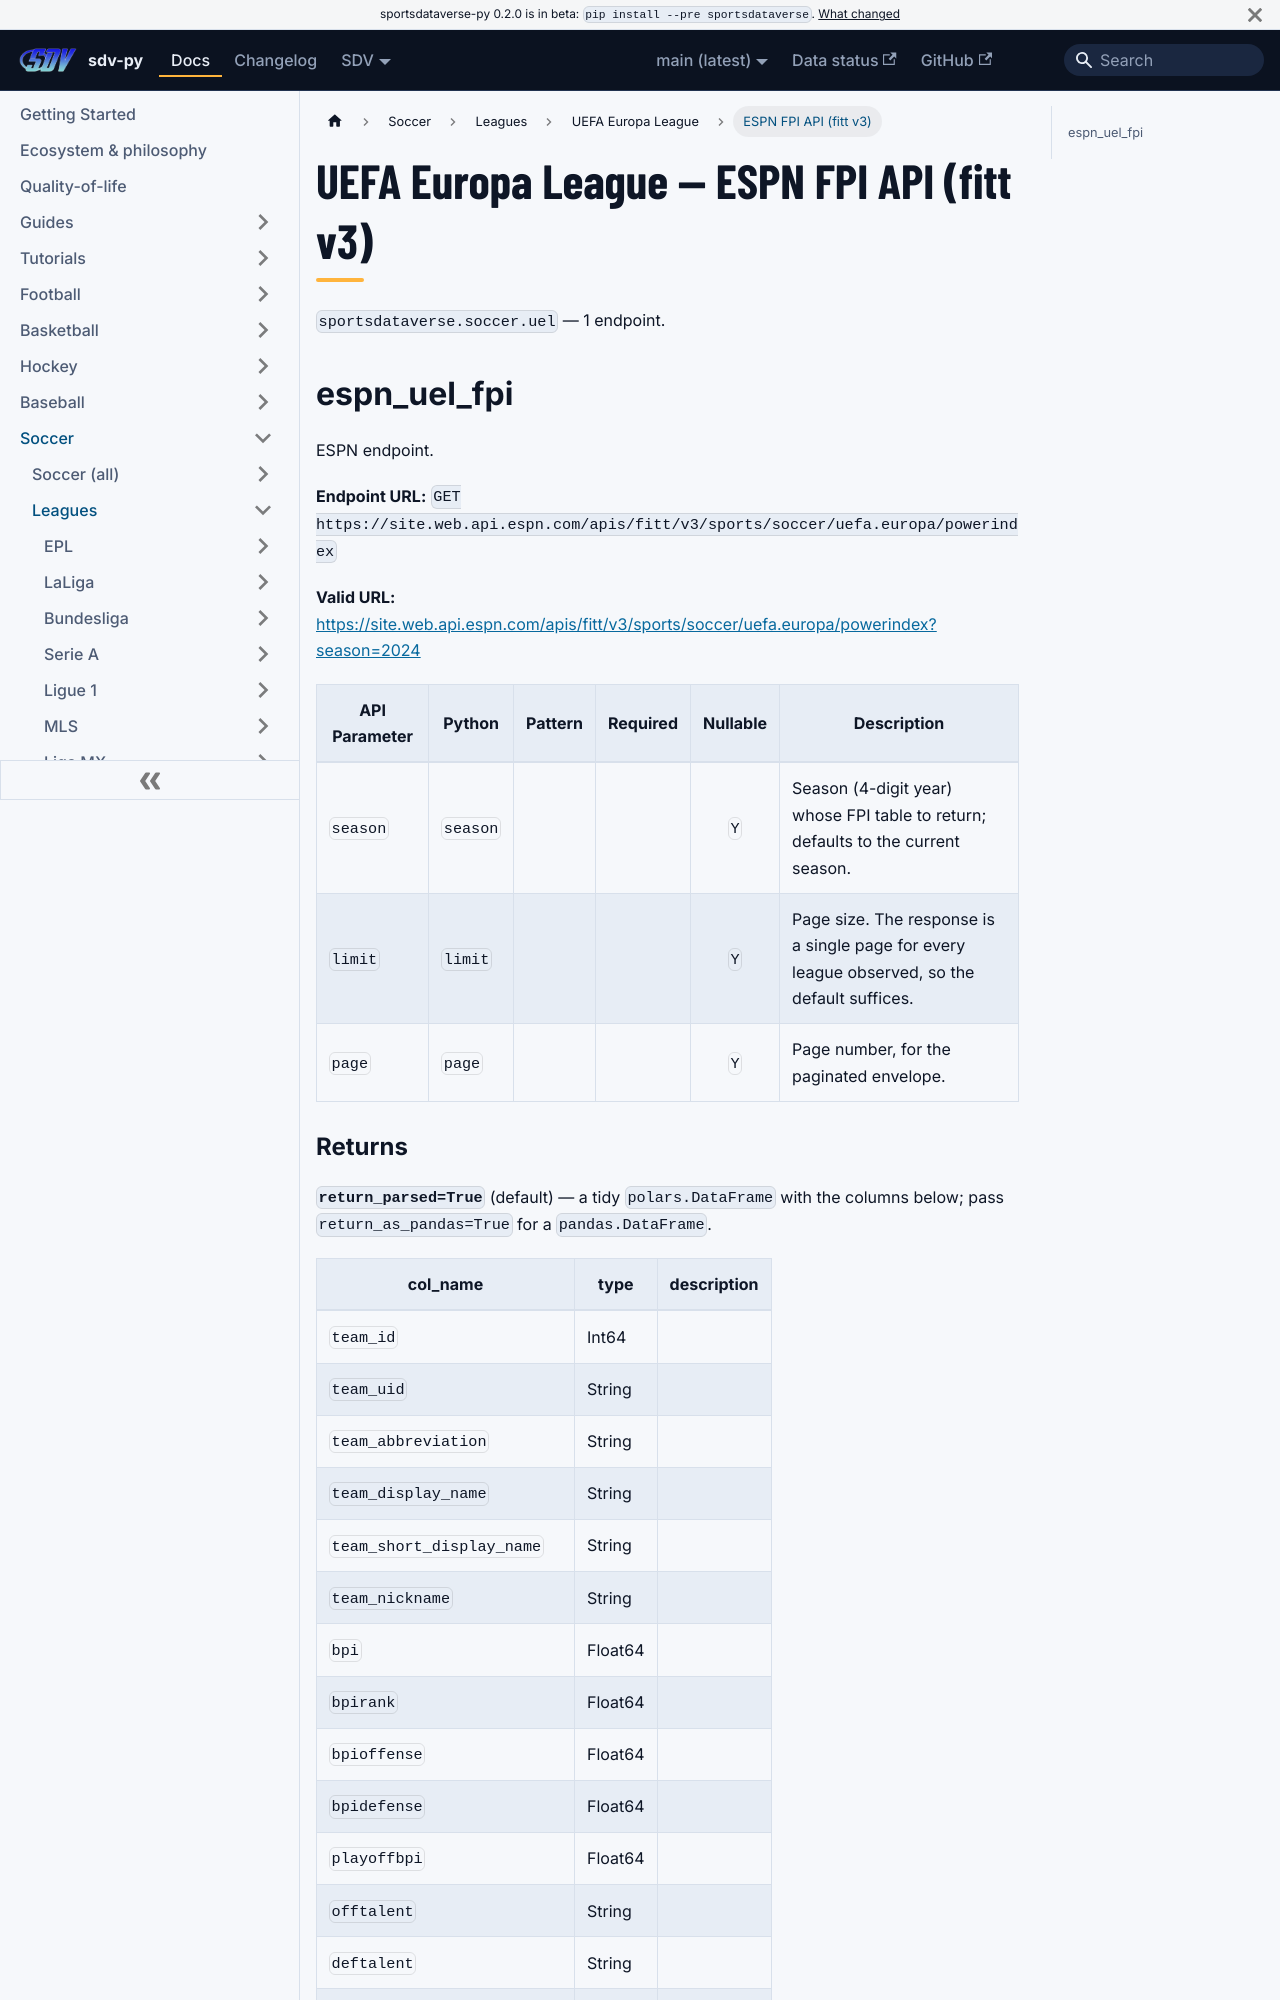

repository: sportsdataverse/sportsdataverse-py · page: docs/uel/reference/fitt/index.html · generator: docusaurus

---
title: UEFA Europa League — ESPN FPI API (fitt v3)
sidebar_label: ESPN FPI API (fitt v3)
description: "UEFA Europa League — ESPN FPI API (fitt v3) — endpoint reference in sdv-py, the SportsDataverse Python package."
sidebar_position: 23
toc_max_heading_level: 2
---
# UEFA Europa League — ESPN FPI API (fitt v3)

`sportsdataverse.soccer.uel` — 1 endpoint.

## espn_uel_fpi

ESPN endpoint.

**Endpoint URL:** `GET https://site.web.api.espn.com/apis/fitt/v3/sports/soccer/uefa.europa/powerindex`

**Valid URL:** [https://site.web.api.espn.com/apis/fitt/v3/sports/soccer/uefa.europa/powerindex?season=2024](https://site.web.api.espn.com/apis/fitt/v3/sports/soccer/uefa.europa/powerindex?season=2024)

| API Parameter | Python | Pattern | Required | Nullable | Description |
|---|---|:---:|:---:|:---:|---|
| `season` | `season` |  |  | `Y` | Season (4-digit year) whose FPI table to return; defaults to the current season. |
| `limit` | `limit` |  |  | `Y` | Page size. The response is a single page for every league observed, so the default suffices. |
| `page` | `page` |  |  | `Y` | Page number, for the paginated envelope. |
